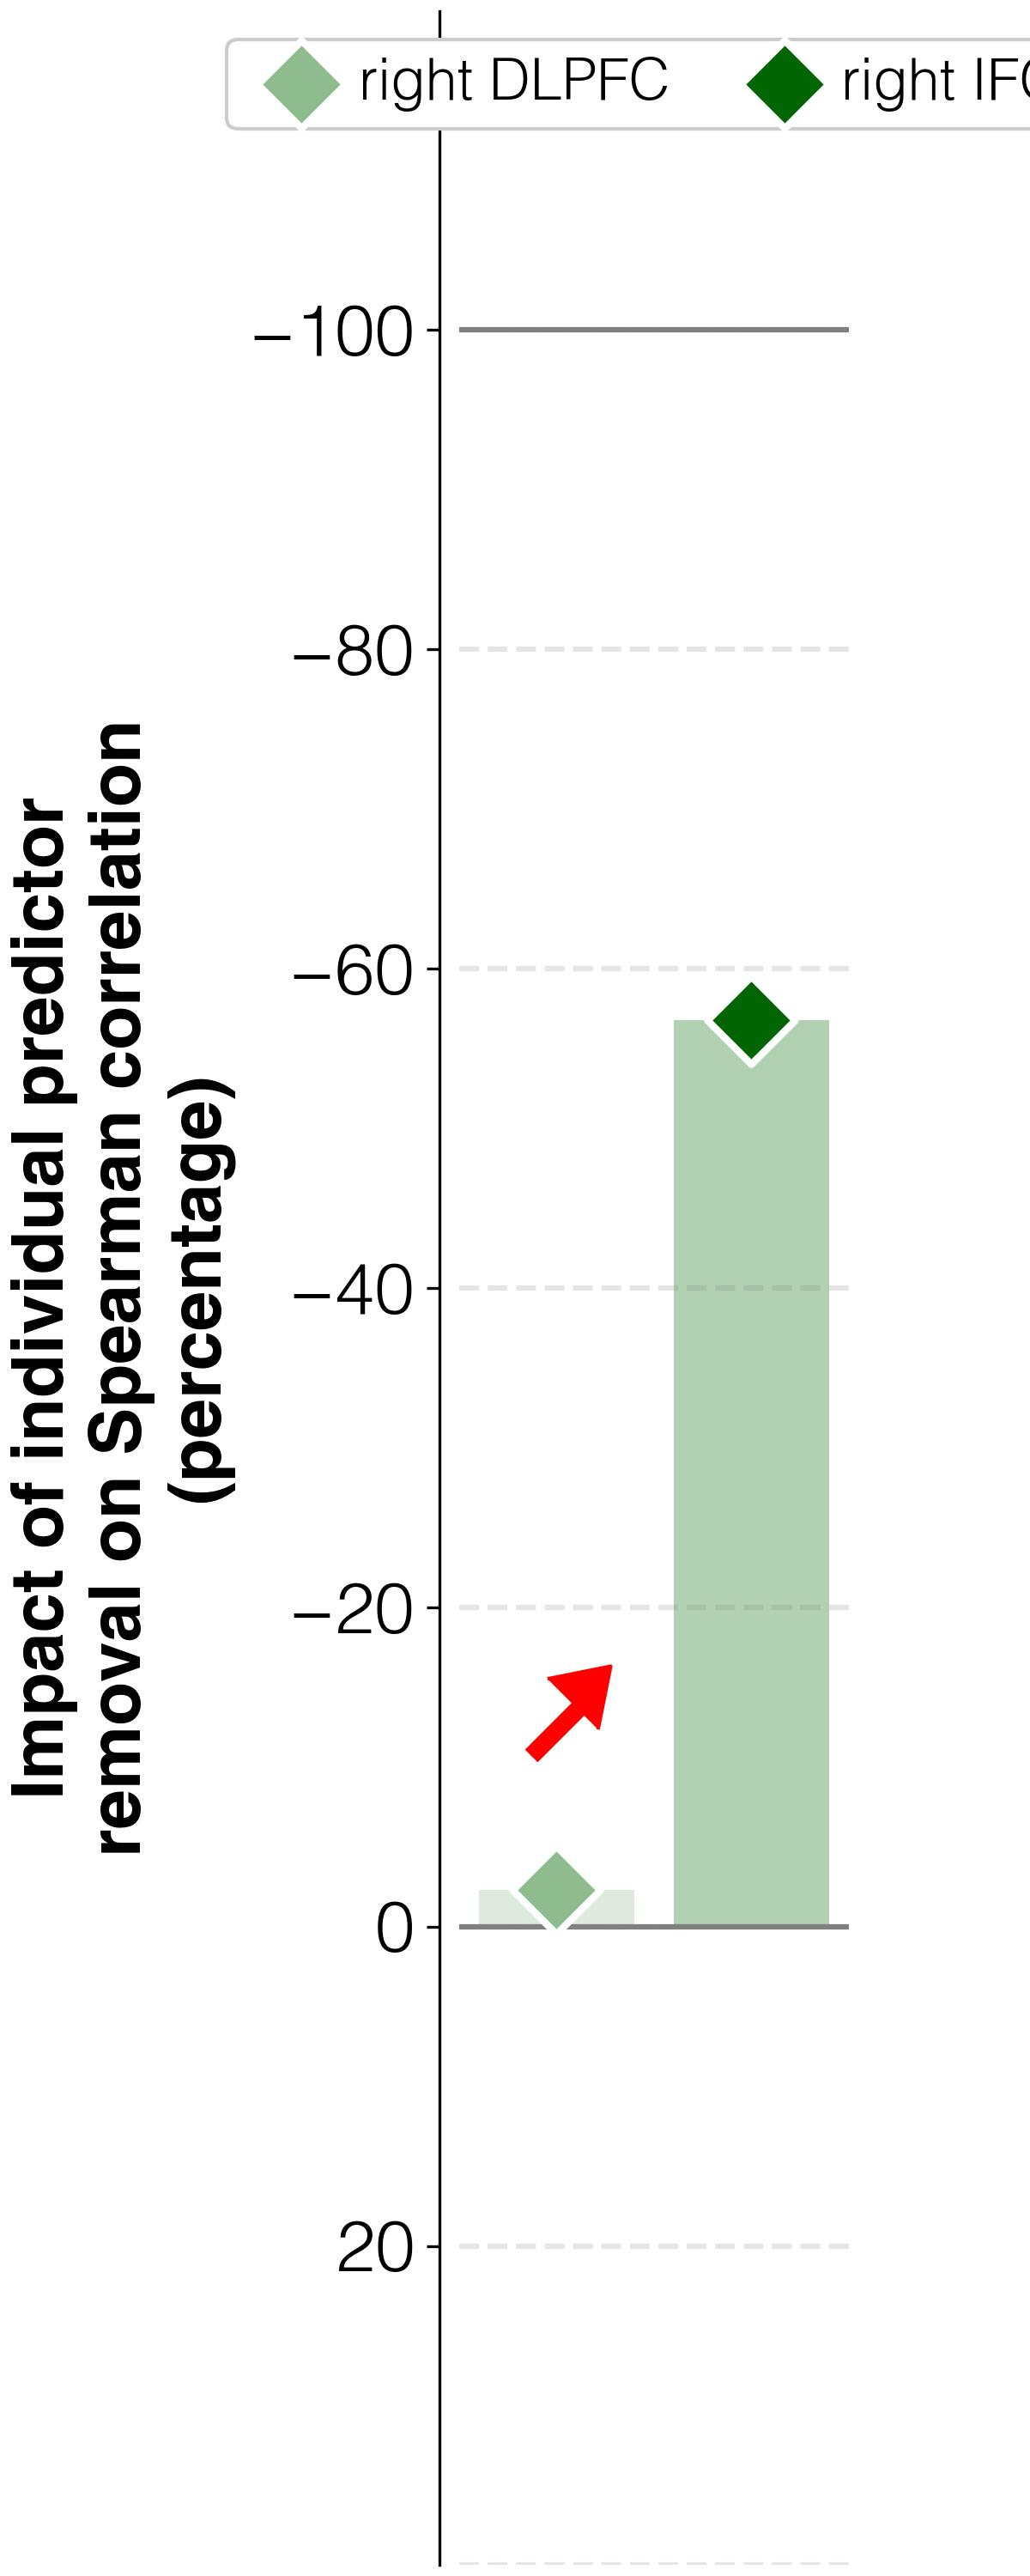

Values plotted in this chart, from the file beside it:
target	predictor	ablation_impact (percent)	ablation_rho	weight	FDR_p	raw_p
improvements T2-T1	activations T1 w/o R_DLPFC_T1	-2.3	-0.092	0.00348	0.03227	0.0176
improvements T2-T1	activations T1 w/o R_IFGorb_T1	-56.8	-0.041	-0.00055	0.9404	0.9404
